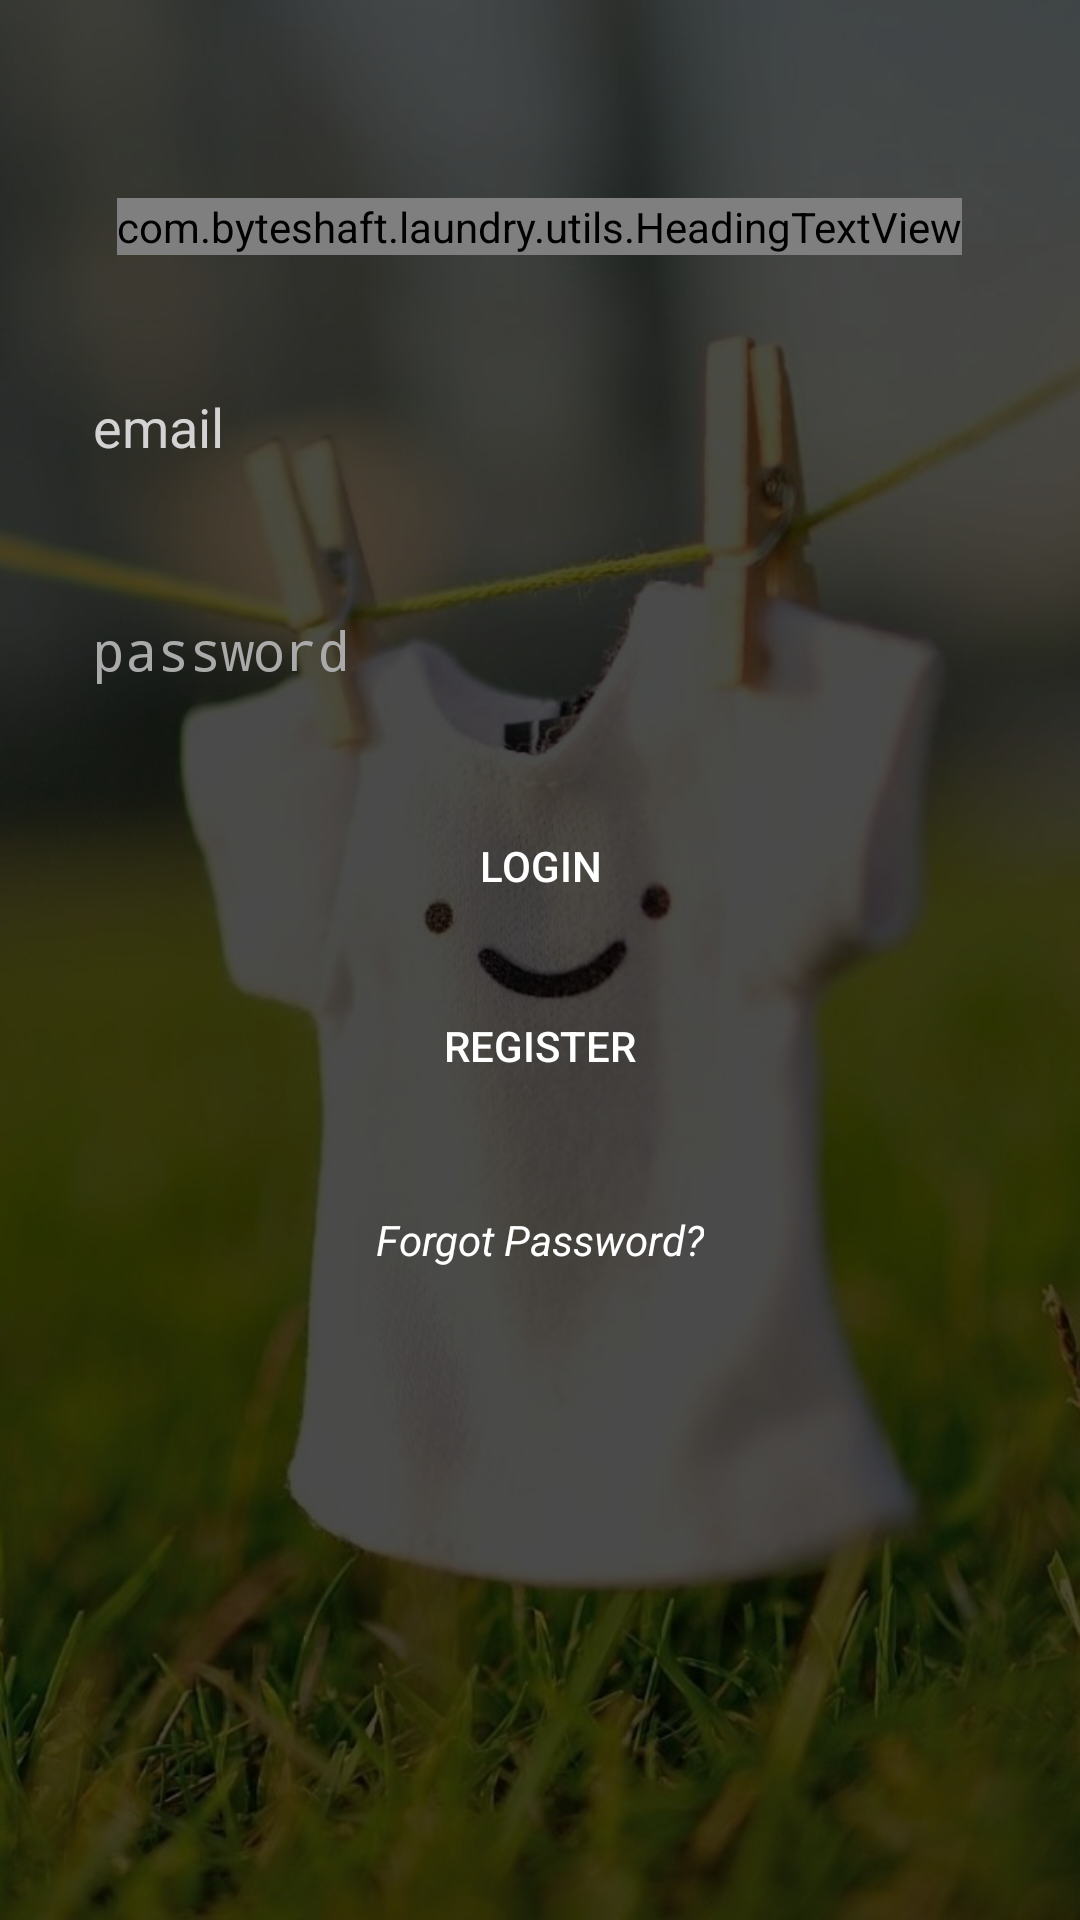

This screen was rendered from an Android layout file. Write that file and the resources it references.
<!-- AndroidManifest.xml: activity theme AppTheme.NoActionBar -->
<!-- res/layout/login.xml -->
<?xml version="1.0" encoding="utf-8"?>
<RelativeLayout xmlns:android="http://schemas.android.com/apk/res/android"
    xmlns:tools="http://schemas.android.com/tools"
    android:layout_width="match_parent"
    android:layout_height="match_parent"
    android:background="@mipmap/laundry_background"
    tools:context="com.byteshaft.laundry.account.LoginActivity">


    <ScrollView
        android:layout_width="match_parent"
        android:layout_height="match_parent"
        android:overScrollMode="always">

        <LinearLayout
            android:layout_width="match_parent"
            android:layout_height="wrap_content"
            android:layout_margin="16dp"
            android:orientation="vertical">


            <com.byteshaft.laundry.utils.HeadingTextView
                android:layout_width="wrap_content"
                android:layout_height="wrap_content"
                android:layout_gravity="center"
                android:layout_marginTop="50dp"
                android:text="Sign In"
                android:textColor="@color/button_text_color"
                android:textSize="30sp" />

            <EditText
                android:id="@+id/email_address"
                android:layout_width="match_parent"
                android:layout_height="wrap_content"
                android:layout_marginTop="30dp"
                android:background="@drawable/apptheme_edit_text_holo_light"
                android:drawablePadding="8dp"
                android:hint="email"
                android:textColorHint="@color/light_gray"
                android:inputType="textEmailAddress"
                android:maxLines="1"
                android:padding="15dp"
                android:textColor="@color/button_text_color" />


            <EditText
                android:id="@+id/password"
                android:layout_width="match_parent"
                android:layout_height="wrap_content"
                android:layout_marginTop="20dp"
                android:background="@drawable/apptheme_edit_text_holo_light"
                android:drawablePadding="8dp"
                android:hint="password"
                android:textColorHint="@android:color/darker_gray"
                android:inputType="textPassword"
                android:maxLines="1"
                android:padding="15dp"
                android:textColor="@color/button_text_color" />

            <Button
                android:id="@+id/login"
                android:layout_width="match_parent"
                android:layout_height="50dp"
                android:layout_marginTop="20dp"
                android:background="@drawable/apptheme_btn_default_holo_dark"
                android:padding="15dp"
                android:text="Login"
                android:textColor="@color/button_text_color"
                android:textSize="14sp" />

            <Button
                android:id="@+id/register"
                android:layout_width="match_parent"
                android:layout_height="50dp"
                android:layout_marginTop="10dp"
                android:background="@drawable/apptheme_btn_default_holo_dark"
                android:padding="15dp"
                android:text="Register"
                android:textColor="@color/button_text_color"
                android:textSize="14sp" />

            <TextView
                android:id="@+id/tv_forgot_password"
                android:layout_width="wrap_content"
                android:layout_height="wrap_content"
                android:layout_gravity="center_horizontal"
                android:layout_marginTop="30dp"
                android:paddingBottom="50dp"
                android:text="Forgot Password?"
                android:textColor="@color/button_text_color"
                android:textSize="14sp"
                android:textStyle="italic" />
        </LinearLayout>
    </ScrollView>

</RelativeLayout>
<!-- resources referenced by this layout -->
<resources>
  <color name="button_text_color">#ffffff</color>
  <color name="light_gray">#d3d3d3</color>
  <!-- mipmap laundry_background: png bitmap (mipmap-xxxhdpi, 805682 bytes) -->
  <style name="AppTheme.NoActionBar">
          <item name="windowActionBar">false</item>
          <item name="windowNoTitle">true</item>
      </style>
</resources>
